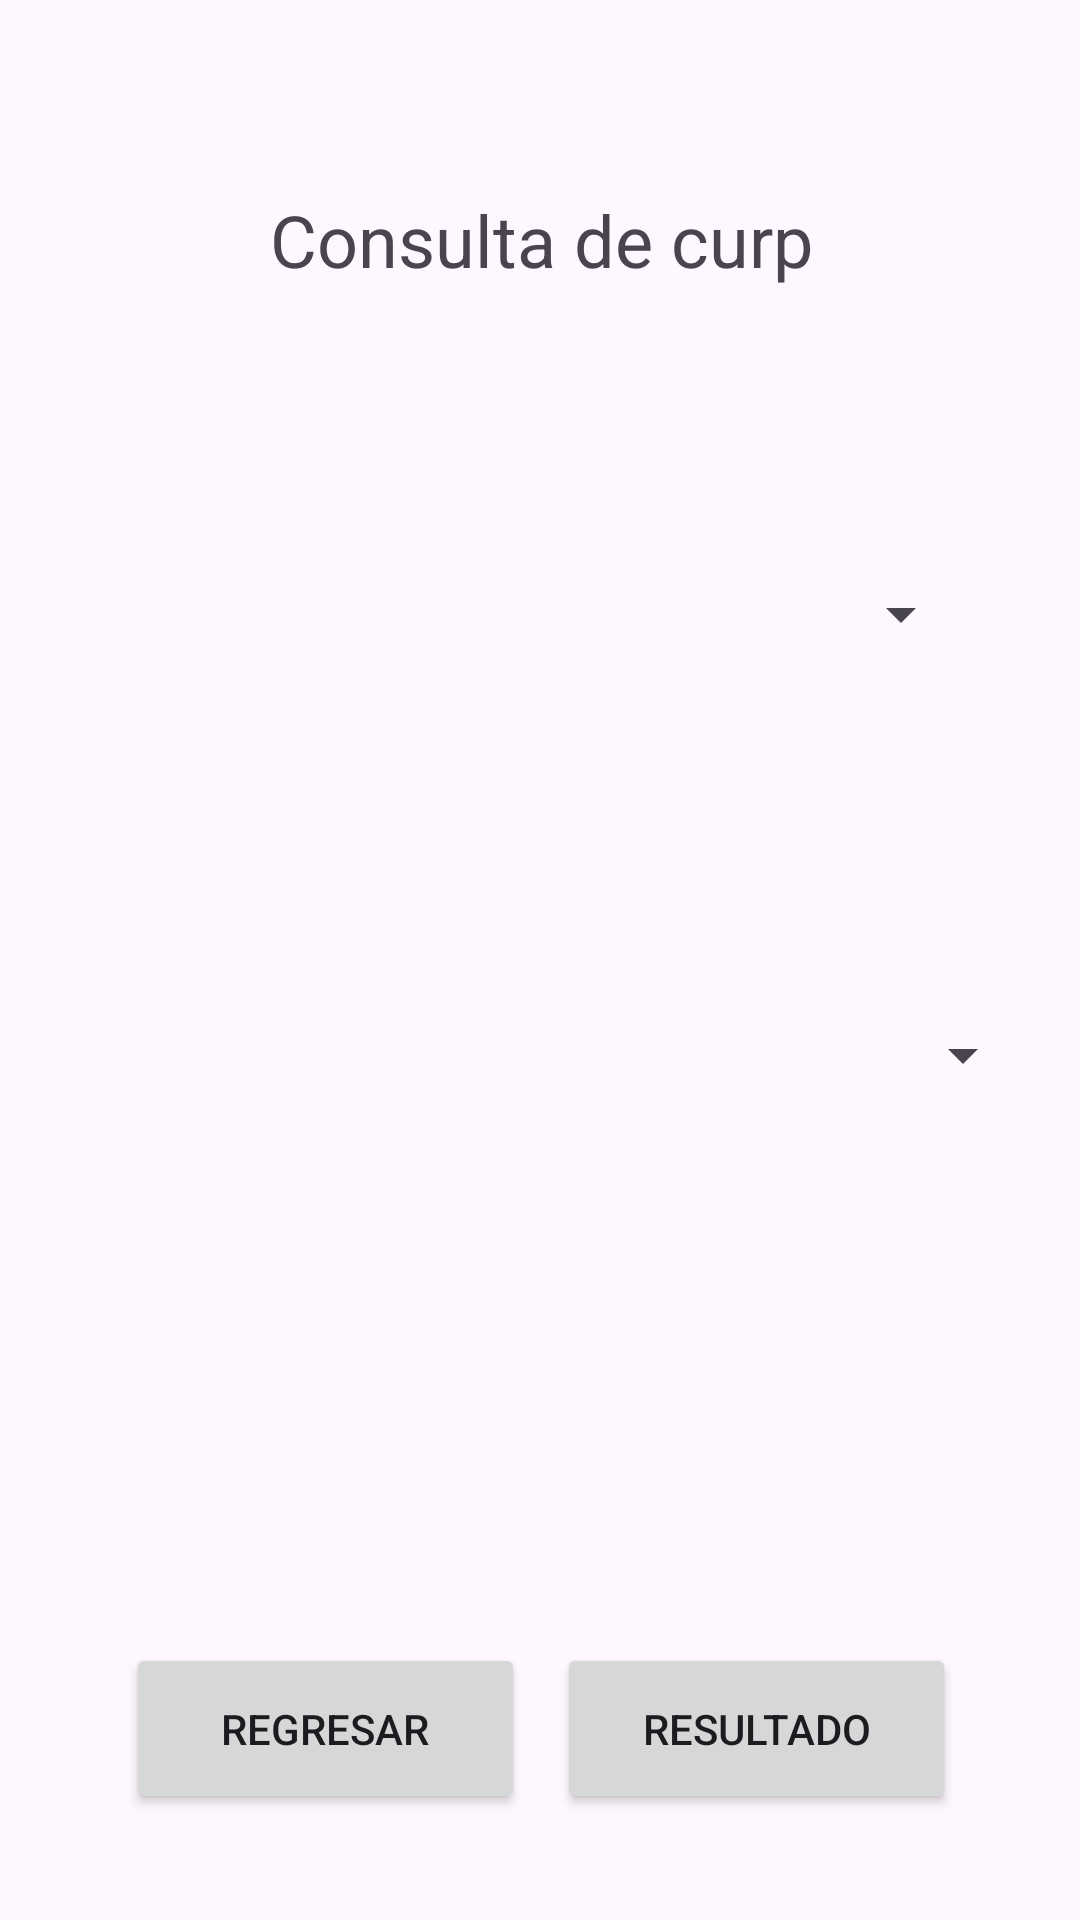

Produce the Android XML layout that renders to this screen, including the resource entries it uses.
<!-- AndroidManifest.xml: application theme Theme.Curp -->
<!-- res/layout/activity_location.xml -->
<?xml version="1.0" encoding="utf-8"?>
<androidx.constraintlayout.widget.ConstraintLayout xmlns:android="http://schemas.android.com/apk/res/android"
    xmlns:app="http://schemas.android.com/apk/res-auto"
    xmlns:tools="http://schemas.android.com/tools"
    android:layout_width="match_parent"
    android:layout_height="match_parent"
    android:onClick="resultView"
    tools:context=".location">

    <TextView
        android:id="@+id/textView"
        android:layout_width="wrap_content"
        android:layout_height="wrap_content"
        android:text="@string/title"
        android:textAlignment="center"
        android:textSize="24sp"
        app:layout_constraintBottom_toTopOf="@+id/guideline12"
        app:layout_constraintEnd_toStartOf="@+id/guideline11"
        app:layout_constraintStart_toStartOf="@+id/guideline7" />

    <com.google.android.material.textfield.TextInputLayout
        android:id="@+id/txtsex"
        android:layout_width="330dp"
        android:layout_height="90dp"
        app:layout_constraintBottom_toTopOf="@+id/guideline13"
        app:layout_constraintEnd_toStartOf="@+id/guideline11"
        app:layout_constraintStart_toStartOf="@+id/guideline7"
        tools:ignore="MissingConstraints">

    </com.google.android.material.textfield.TextInputLayout>

    <Spinner
        android:id="@+id/sex"
        style="@style/Widget.AppCompat.Light.Spinner.DropDown.ActionBar"
        android:layout_width="330dp"
        android:layout_height="90dp"
        android:spinnerMode="dropdown"
        android:visibility="visible"
        app:layout_constraintBottom_toTopOf="@+id/guideline13"
        app:layout_constraintEnd_toStartOf="@+id/guideline11"
        app:layout_constraintHorizontal_bias="1.0"
        app:layout_constraintStart_toStartOf="@+id/guideline7" />

    <com.google.android.material.textfield.TextInputLayout
        android:id="@+id/txtstate"
        android:layout_width="330dp"
        android:layout_height="90dp"
        app:layout_constraintBottom_toTopOf="@+id/guideline14"
        app:layout_constraintEnd_toEndOf="parent"
        app:layout_constraintStart_toStartOf="parent">

        <Spinner
            android:id="@+id/state"
            android:layout_width="330dp"
            android:layout_height="90dp"
            android:layout_marginBottom="40dp" />
    </com.google.android.material.textfield.TextInputLayout>

    <Button
        android:id="@+id/returnDate"
        android:layout_width="133dp"
        android:layout_height="57dp"
        android:text="@string/regresar"
        app:layout_constraintBottom_toBottomOf="parent"
        app:layout_constraintEnd_toStartOf="@+id/guideline10"
        app:layout_constraintStart_toStartOf="@+id/guideline7"
        app:layout_constraintTop_toTopOf="@+id/guideline15" />

    <Button
        android:id="@+id/result"
        android:layout_width="133dp"
        android:layout_height="57dp"
        android:onClick="resultView"
        android:text="@string/resultado"
        app:layout_constraintBottom_toBottomOf="parent"
        app:layout_constraintEnd_toStartOf="@+id/guideline11"
        app:layout_constraintStart_toStartOf="@+id/guideline10"
        app:layout_constraintTop_toTopOf="@+id/guideline15" />

    <androidx.constraintlayout.widget.Guideline
        android:id="@+id/guideline7"
        android:layout_width="wrap_content"
        android:layout_height="wrap_content"
        android:orientation="vertical"
        app:layout_constraintGuide_percent="0.10218978" />

    <androidx.constraintlayout.widget.Guideline
        android:id="@+id/guideline10"
        android:layout_width="wrap_content"
        android:layout_height="wrap_content"
        android:orientation="vertical"
        app:layout_constraintGuide_percent="0.5" />

    <androidx.constraintlayout.widget.Guideline
        android:id="@+id/guideline11"
        android:layout_width="wrap_content"
        android:layout_height="wrap_content"
        android:orientation="vertical"
        app:layout_constraintGuide_percent="0.9" />

    <androidx.constraintlayout.widget.Guideline
        android:id="@+id/guideline12"
        android:layout_width="wrap_content"
        android:layout_height="wrap_content"
        android:orientation="horizontal"
        app:layout_constraintGuide_percent="0.15" />

    <androidx.constraintlayout.widget.Guideline
        android:id="@+id/guideline13"
        android:layout_width="wrap_content"
        android:layout_height="wrap_content"
        android:orientation="horizontal"
        app:layout_constraintGuide_percent="0.39" />

    <androidx.constraintlayout.widget.Guideline
        android:id="@+id/guideline14"
        android:layout_width="wrap_content"
        android:layout_height="wrap_content"
        android:orientation="horizontal"
        app:layout_constraintGuide_percent="0.62" />

    <androidx.constraintlayout.widget.Guideline
        android:id="@+id/guideline15"
        android:layout_width="wrap_content"
        android:layout_height="wrap_content"
        android:orientation="horizontal"
        app:layout_constraintGuide_percent="0.8" />

</androidx.constraintlayout.widget.ConstraintLayout>
<!-- resources referenced by this layout -->
<resources>
  <string name="regresar">Regresar</string>
  <string name="resultado">Resultado</string>
  <string name="title">Consulta de curp</string>
  <style name="Theme.Curp" parent="Base.Theme.Curp" />
  <style name="Base.Theme.Curp" parent="Theme.Material3.DayNight.NoActionBar">
          
          
      </style>
</resources>
